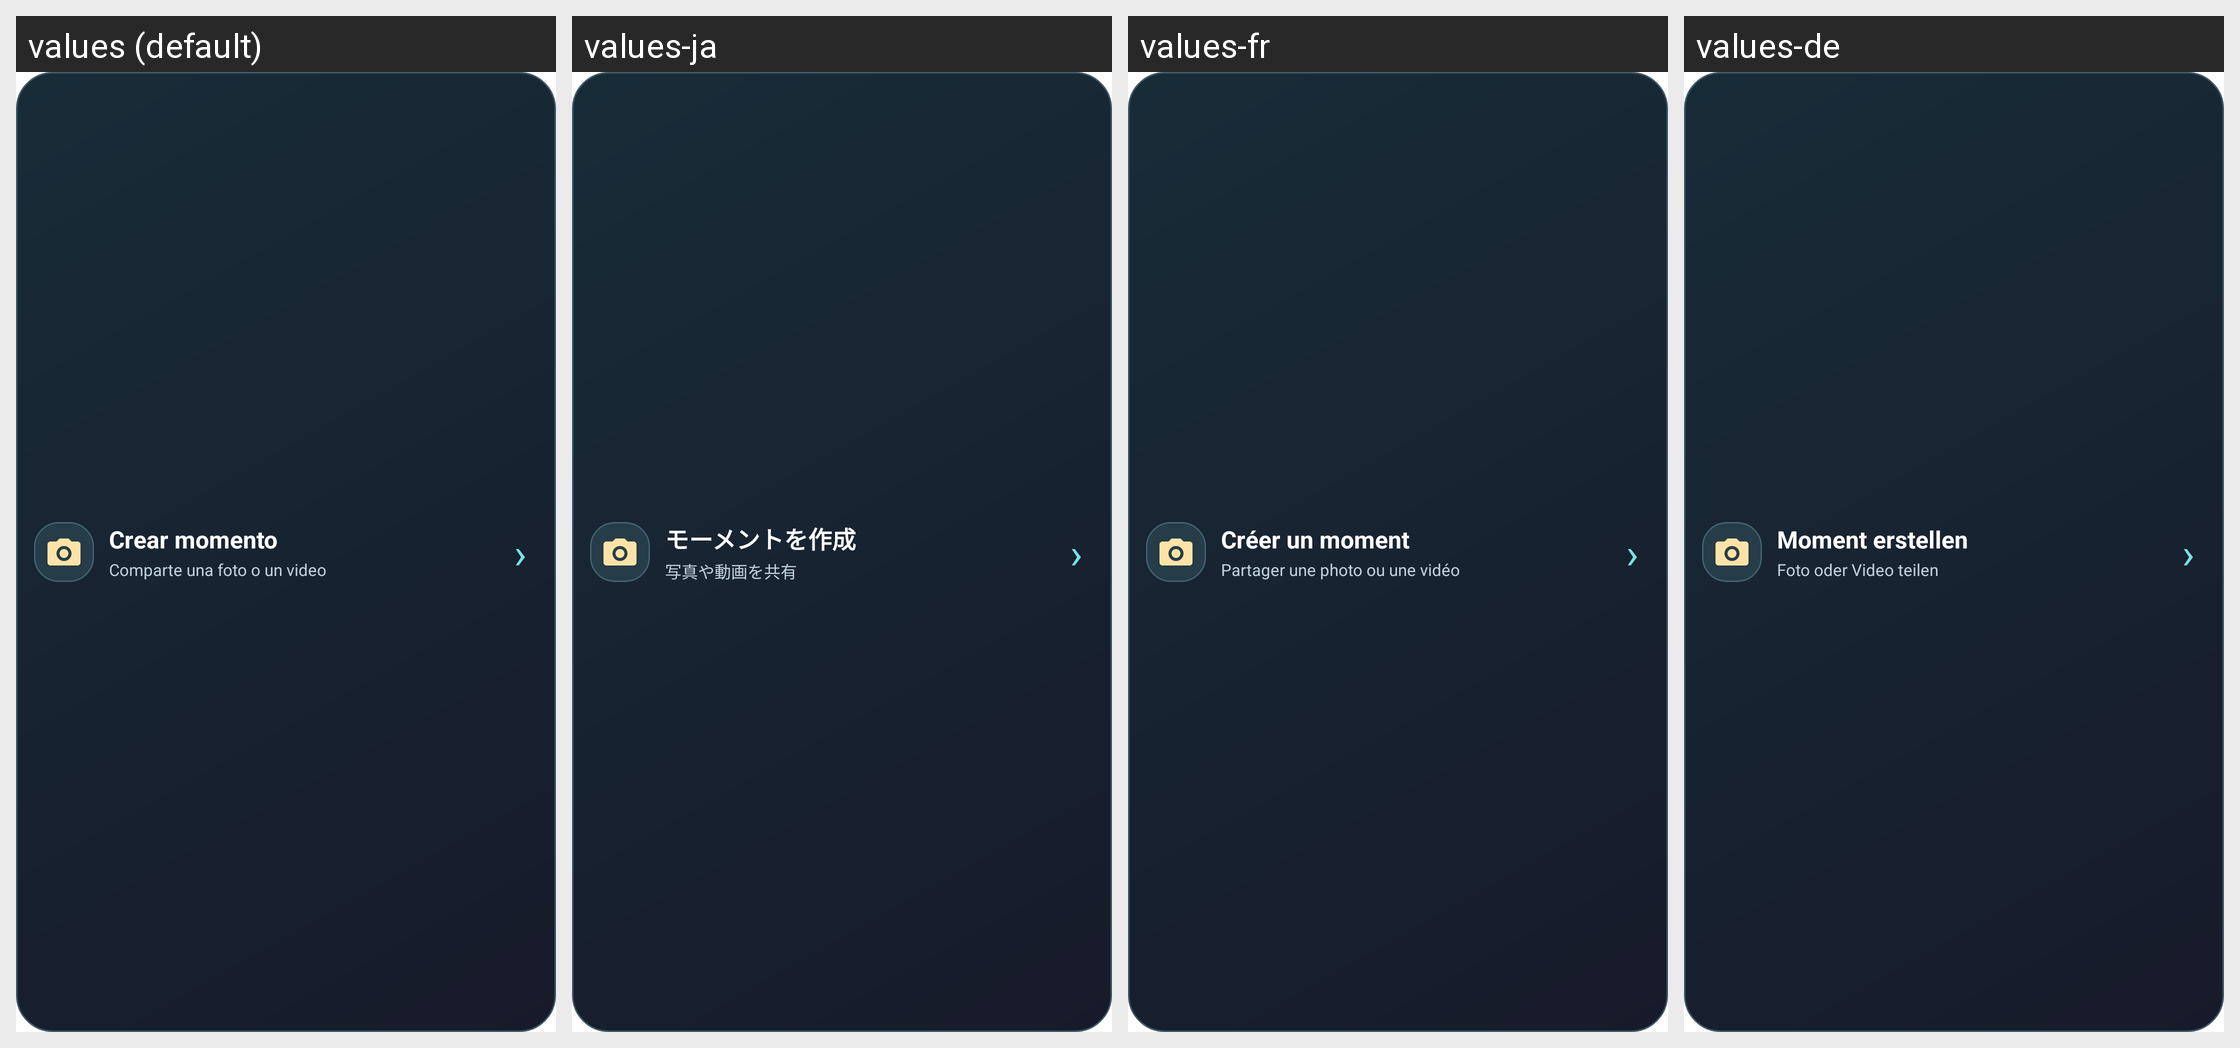

Strings drawn on this Android screen and how each of the app's shown locales translates them:
Android screen res/layout/widget_novvin_moments_preview.xml rendered under 4 locales, left to right: values (default), values-ja, values-fr, values-de. Device: Nexus 5 (rendered at 1080×1920; each locale shown at half size, 540×960, under a caption strip naming it); theme Theme.RedSocial.
Other locales in the repository, not shown: values-en, values-es, values-pt, values-zh-rCN, values-zh-rTW.
Strings drawn on this screen, with the default value and each locale's value (text and hints the layout hard-codes, and strings that could not be matched under every locale, appear in the picture but are not listed):

widget_moments_title
  values: Crear momento
  values-ja: モーメントを作成
  values-fr: Créer un moment
  values-de: Moment erstellen

widget_moments_subtitle
  values: Comparte una foto o un video
  values-ja: 写真や動画を共有
  values-fr: Partager une photo ou une vidéo
  values-de: Foto oder Video teilen

widget_open_arrow
  values: ›
  values-ja: ›  [not translated; the default value is used]
  values-fr: ›  [not translated; the default value is used]
  values-de: ›  [not translated; the default value is used]
